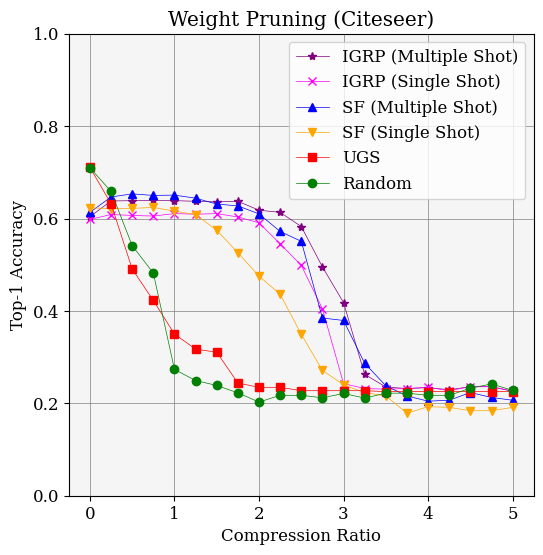

Generate this figure with matplotlib:
from matplotlib import pyplot as plt
import numpy as np

def calculate(numpy_array):
    mean = numpy_array.mean(axis=0)
    minimum = np.amin(numpy_array,axis=0)
    maximum = np.amax(numpy_array,axis=0)
    return mean, minimum, maximum
ratios = [0.0, 0.25, 0.5, 0.75, 1.0, 1.25, 1.5, 1.75, 2.0, 2.25, 2.5, 2.75, 3.0, 3.25, 3.5, 3.75, 4.0, 4.25, 4.5, 4.75, 5.0]

top_k_singleshot_run1 = np.array([0.596, 0.602, 0.602, 0.604, 0.608, 0.616, 0.616, 0.602, 0.566, 0.518, 0.488, 0.452, 0.232, 0.228, 0.228, 0.22, 0.22, 0.22, 0.232, 0.232, 0.232])
top_k_singleshot_run2 = np.array([0.598, 0.614, 0.614, 0.614, 0.612, 0.612, 0.616, 0.604, 0.612, 0.574, 0.526, 0.412, 0.254, 0.228, 0.228, 0.232, 0.258, 0.218, 0.232, 0.232, 0.232])
top_k_singleshot_run3 = np.array([0.6, 0.61, 0.604, 0.598, 0.612, 0.6, 0.6, 0.604, 0.594, 0.544, 0.482, 0.35, 0.242, 0.24, 0.236, 0.244, 0.226, 0.244, 0.244, 0.244, 0.216])

top_k_singleshot_mean, top_k_singleshot_min, top_k_singleshot_max = calculate(np.array([top_k_singleshot_run1,top_k_singleshot_run2,top_k_singleshot_run3]))

top_k_multishot_l3_run1 = np.array([0.624, 0.648, 0.65, 0.64, 0.646, 0.646, 0.628, 0.638, 0.624, 0.616, 0.594, 0.482, 0.418, 0.222, 0.234, 0.232, 0.232, 0.232, 0.232, 0.232, 0.232])
top_k_multishot_l3_run2 = np.array([0.59, 0.632, 0.624, 0.636, 0.628, 0.638, 0.646, 0.64, 0.626, 0.624, 0.58, 0.55, 0.44, 0.21, 0.22, 0.22, 0.226, 0.244, 0.244, 0.244, 0.212])
top_k_multishot_l3_run3 = np.array([0.598, 0.634, 0.642, 0.642, 0.642, 0.628, 0.634, 0.634, 0.604, 0.6, 0.5740000000000001, 0.454, 0.396, 0.356, 0.252, 0.244, 0.244, 0.212, 0.232, 0.232, 0.234])

top_k_multishot_mean, top_k_multishot_min, top_k_multishot_max = calculate(np.array([top_k_multishot_l3_run1,top_k_multishot_l3_run2,top_k_multishot_l3_run3]))

synflow_singleshot_run1 = np.array([0.63, 0.624, 0.622, 0.618, 0.6, 0.594, 0.564, 0.512, 0.418, 0.32, 0.266, 0.292, 0.218, 0.218, 0.204, 0.164, 0.192, 0.192, 0.17, 0.17, 0.192])
synflow_singleshot_run2 = np.array([0.624, 0.62, 0.632, 0.63, 0.628, 0.63, 0.604, 0.58, 0.554, 0.52, 0.38, 0.26, 0.26, 0.242, 0.232, 0.232, 0.232, 0.232, 0.232, 0.232, 0.232])
synflow_singleshot_run3 = np.array([0.616, 0.62, 0.612, 0.624, 0.62, 0.602, 0.556, 0.486, 0.454, 0.468, 0.402, 0.262, 0.242, 0.21, 0.212, 0.14, 0.154, 0.15, 0.15, 0.15, 0.15])

synflow_singleshot_mean, synflow_singleshot_min, synflow_singleshot_max = calculate(np.array([synflow_singleshot_run1,synflow_singleshot_run2,synflow_singleshot_run3]))

synflow_multishot_l3_run1 = np.array([0.62, 0.654, 0.658, 0.646, 0.654, 0.644, 0.638, 0.626, 0.618, 0.552, 0.506, 0.264, 0.41000000000000003, 0.23600000000000002, 0.226, 0.226, 0.202, 0.194, 0.194, 0.194, 0.194])
synflow_multishot_l3_run2 = np.array([0.604, 0.626, 0.636, 0.642, 0.626, 0.63, 0.632, 0.608, 0.588, 0.584, 0.542, 0.44, 0.364, 0.28400000000000003, 0.268, 0.202, 0.22, 0.194, 0.218, 0.212, 0.194])
synflow_multishot_l3_run3 = np.array([0.616, 0.66, 0.666, 0.662, 0.672, 0.658, 0.624, 0.648, 0.624, 0.58, 0.604, 0.45, 0.364, 0.34, 0.22, 0.22, 0.192, 0.232, 0.258, 0.232, 0.232])

synflow_multishot_mean, synflow_multishot_min, synflow_multishot_max = calculate(np.array([synflow_multishot_l3_run1,synflow_multishot_l3_run2,synflow_multishot_l3_run3]))

ugs_run1 = np.array([0.724, 0.678, 0.53, 0.506, 0.322, 0.35, 0.358, 0.242, 0.232, 0.232, 0.232, 0.232, 0.232, 0.232, 0.232, 0.232, 0.232, 0.232, 0.232, 0.232, 0.232])
ugs_run2 = np.array([0.7, 0.608, 0.502, 0.418, 0.464, 0.358, 0.342, 0.258, 0.24, 0.24, 0.218, 0.218, 0.218, 0.218, 0.212, 0.212, 0.212, 0.212, 0.212, 0.212, 0.212])
ugs_run3 = np.array([0.708, 0.61, 0.44, 0.344, 0.264, 0.244, 0.232, 0.232, 0.232, 0.232, 0.232, 0.232, 0.232, 0.232, 0.232, 0.232, 0.232, 0.232, 0.232, 0.232, 0.232])

ugs_mean, ugs_min, ugs_max = calculate(np.array([ugs_run1, ugs_run2, ugs_run3]))


random_run1 = np.array([0.698, 0.652, 0.554, 0.428, 0.304, 0.244, 0.242, 0.22, 0.188, 0.232, 0.232, 0.216, 0.232, 0.214, 0.212, 0.21, 0.232, 0.232, 0.21, 0.28, 0.22])
random_run2 = np.array([0.73, 0.636, 0.504, 0.55, 0.28, 0.226, 0.188, 0.216, 0.188, 0.188, 0.188, 0.188, 0.188, 0.188, 0.222, 0.224, 0.188, 0.188, 0.256, 0.214, 0.232])
random_run3 = np.array([0.702, 0.688, 0.566, 0.468, 0.236, 0.278, 0.286, 0.232, 0.232, 0.232, 0.232, 0.232, 0.244, 0.232, 0.232, 0.232, 0.232, 0.232, 0.232, 0.232, 0.232])

random_mean, random_min, random_max = calculate(np.array([random_run1, random_run2, random_run3]))

plt.rc('font', family='serif', size=12)
plt.rc('xtick', labelsize='medium')
plt.rc('ytick', labelsize='medium')

fig = plt.figure(figsize=(6, 6))

ax = fig.add_subplot(1, 1, 1)
ax.plot(ratios, top_k_multishot_mean, color='purple', ls='solid', linewidth = 0.5, marker = "*", label = "IGRP (Multiple Shot)")
ax.plot(ratios, top_k_singleshot_mean, color='magenta', ls='solid', linewidth = 0.5, marker = "x", label = "IGRP (Single Shot)")
ax.plot(ratios, synflow_multishot_mean, color='blue', ls='solid', linewidth = 0.5, marker = "^", label = "SF (Multiple Shot)")
ax.plot(ratios, synflow_singleshot_mean, color='orange', ls='solid', linewidth = 0.5, marker = "v", label = "SF (Single Shot)")


ax.plot(ratios, ugs_mean, color='red', ls='solid', linewidth = 0.5, marker = "s", label = "UGS")
#ax.fill_between(ratios, ugs_min, ugs_max, facecolor='lightcoral', alpha=0.2)

ax.plot(ratios, random_mean, color='green', ls='solid', linewidth = 0.5, marker = "o", label = "Random")
#ax.fill_between(ratios, random_min, random_max, facecolor='lightgreen', alpha=0.2)
ax.set_facecolor("whitesmoke")
plt.grid(color = 'gray', linestyle = 'solid', linewidth = 0.5)

title = 'Weight Pruning (Citeseer)'
ax.set_title(title)
ax.set_xlabel('Compression Ratio')
ax.set_ylabel('Top-1 Accuracy')
ax.set_yticks((0, 0.2, 0.4, 0.6, 0.8, 1))
ax.set_xticks((0, 1, 2, 3, 4, 5))
plt.legend(loc = 1, prop={'size':12})
plt.savefig('figure.png')
plt.show()
